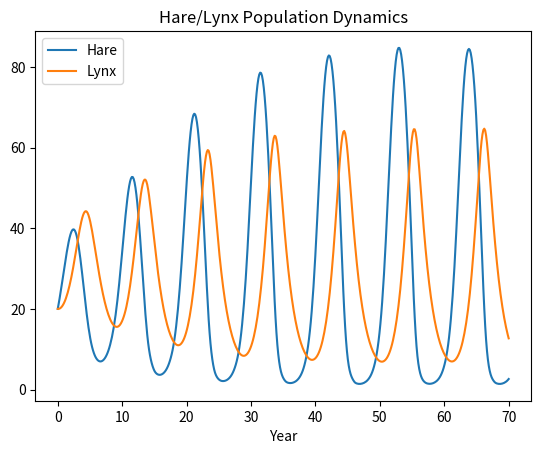
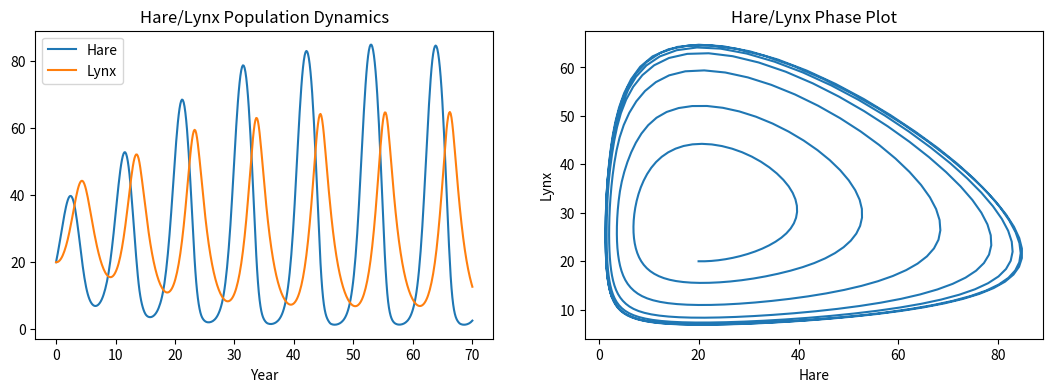

Write the Python code that produced these figures, in order.
%matplotlib inline
import numpy as np
import matplotlib.pyplot as plt
from scipy.integrate import solve_ivp

a = 3.2
b = 0.6
c = 50
d = 0.56
k = 125
r = 1.6

def deriv(t, y):
    H, L = y
    dHdt =  r*H*(1-H/k) - a*H*L/(c+H)
    dLdt = b*a*H*L/(c+H) - d*L
    return [dHdt, dLdt]

t = np.linspace(0, 70, 500)                             # time grid
IC = [20, 20]                                           # initial conditions for H and L
soln = solve_ivp(deriv, (t[0], t[-1]), IC, t_eval=t)    # compute solution
H, L = soln.y                                           # unpack solution 

plt.plot(t, H, t,  L)
plt.title('Hare/Lynx Population Dynamics')
plt.xlabel('Year')
plt.legend(['Hare', 'Lynx'])

plt.figure(figsize=(13, 4))
plt.subplot(1, 2, 1)
plt.plot(t, H, t, L)
plt.title('Hare/Lynx Population Dynamics')
plt.xlabel('Year')
plt.legend(['Hare', 'Lynx'])

plt.subplot(1, 2, 2)
plt.plot(H, L)
plt.title('Hare/Lynx Phase Plot')
plt.ylabel('Lynx')
plt.xlabel('Hare')

